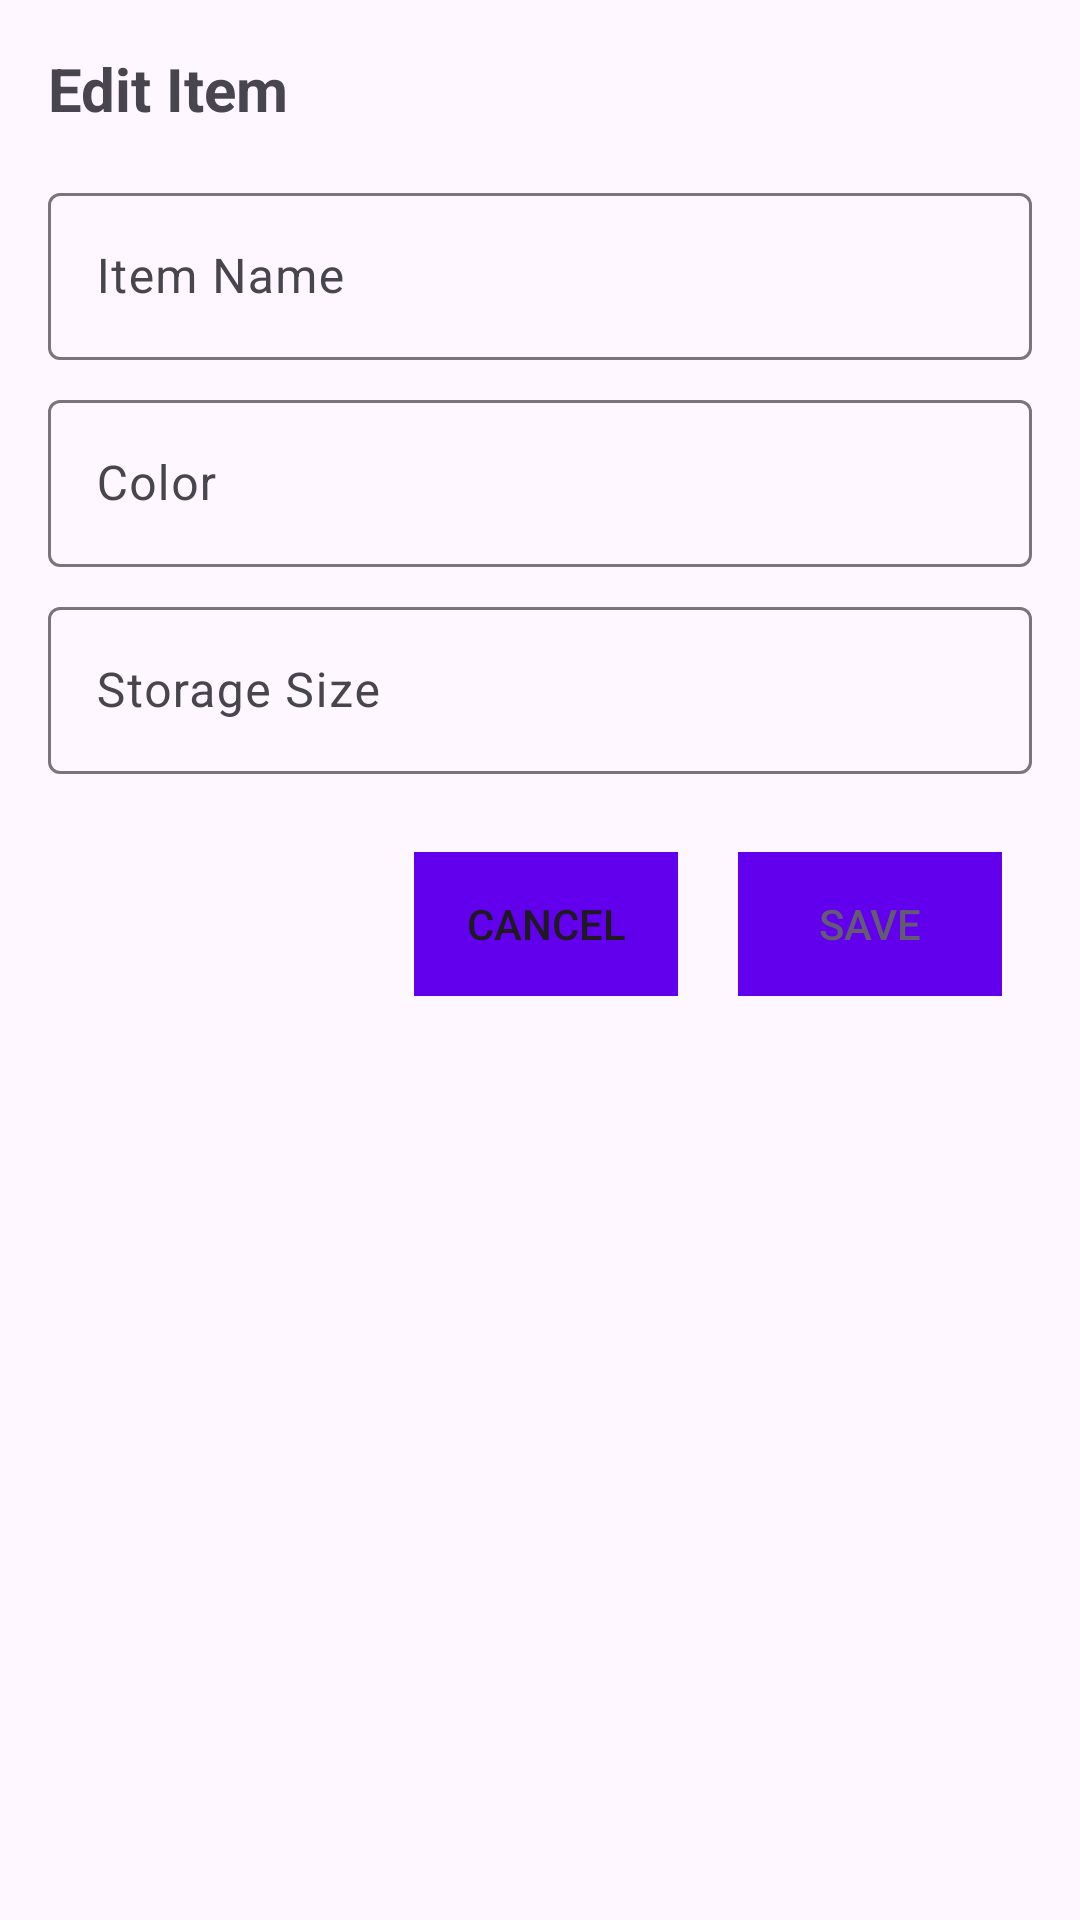

Produce the Android XML layout that renders to this screen, including the resource entries it uses.
<!-- AndroidManifest.xml: application theme Theme.Bookxpert -->
<!-- res/layout/dialog_edit_item.xml -->
<?xml version="1.0" encoding="utf-8"?>
<LinearLayout xmlns:android="http://schemas.android.com/apk/res/android"
    xmlns:tools="http://schemas.android.com/tools"
    android:layout_width="match_parent"
    android:layout_height="wrap_content"
    android:orientation="vertical"
    android:padding="16dp">

    <TextView
        android:layout_width="match_parent"
        android:layout_height="wrap_content"
        android:text="Edit Item"
        android:textSize="20sp"
        android:textStyle="bold"
        android:layout_marginBottom="16dp" />

    <com.google.android.material.textfield.TextInputLayout
        android:layout_width="match_parent"
        android:layout_height="wrap_content"
        android:layout_marginBottom="8dp">

        <com.google.android.material.textfield.TextInputEditText
            android:id="@+id/editName"
            android:layout_width="match_parent"
            android:layout_height="wrap_content"
            android:hint="Item Name"
            android:inputType="text" />
    </com.google.android.material.textfield.TextInputLayout>

    <com.google.android.material.textfield.TextInputLayout
        android:layout_width="match_parent"
        android:layout_height="wrap_content"
        android:layout_marginBottom="8dp">

        <com.google.android.material.textfield.TextInputEditText
            android:id="@+id/editCpu"
            android:layout_width="match_parent"
            android:layout_height="wrap_content"
            android:hint="Color"
            android:inputType="text" />
    </com.google.android.material.textfield.TextInputLayout>

    <com.google.android.material.textfield.TextInputLayout
        android:layout_width="match_parent"
        android:layout_height="wrap_content"
        android:layout_marginBottom="16dp">

        <com.google.android.material.textfield.TextInputEditText
            android:id="@+id/editStorage"
            android:layout_width="match_parent"
            android:layout_height="wrap_content"
            android:hint="Storage Size"
            android:inputType="text" />
    </com.google.android.material.textfield.TextInputLayout>

    <LinearLayout
        android:layout_width="match_parent"
        android:layout_height="wrap_content"
        android:orientation="horizontal"
        android:gravity="end">

        <Button
            android:id="@+id/buttonCancel"
            android:layout_width="wrap_content"
            android:layout_height="wrap_content"
            android:text="Cancel"
            android:background="@color/colorPrimary"
            android:layout_margin="10dp"
            style="@style/Widget.AppCompat.Button.Borderless" />

        <Button
            android:id="@+id/buttonSave"
            android:layout_width="wrap_content"
            android:layout_height="wrap_content"
            android:text="Save"
            android:background="@color/colorPrimary"
            android:layout_margin="10dp"
            style="@style/Widget.AppCompat.Button.Borderless.Colored" />
    </LinearLayout>
</LinearLayout>
<!-- resources referenced by this layout -->
<resources>
  <color name="colorPrimary">#6200EE</color>
  <style name="Theme.Bookxpert" parent="Base.Theme.Bookxpert" />
  <style name="Base.Theme.Bookxpert" parent="Theme.Material3.DayNight.NoActionBar">
          
          
      </style>
</resources>
